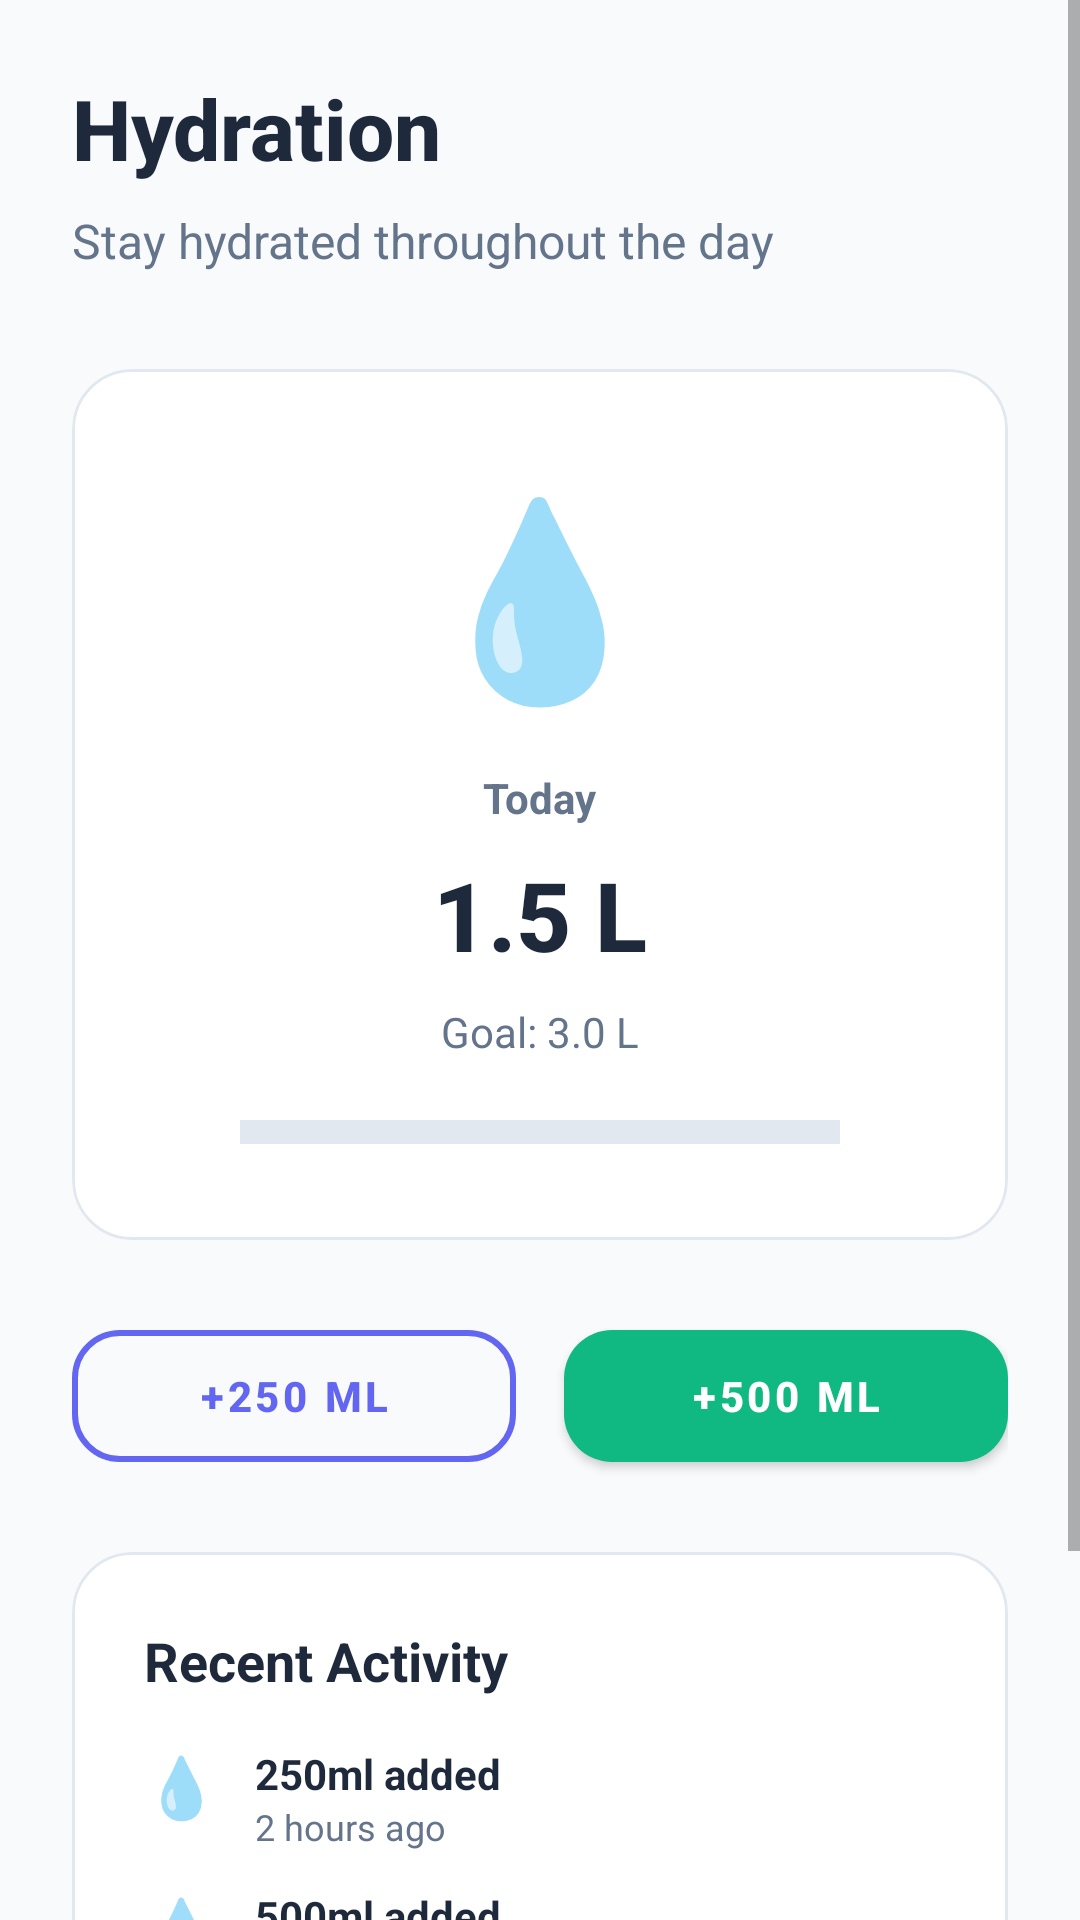

Write the Android layout XML for this screen, with the resource values it uses.
<!-- AndroidManifest.xml: application theme Theme.HydraFit -->
<!-- res/layout/fragment_hydration.xml -->
<?xml version="1.0" encoding="utf-8"?>
<ScrollView xmlns:android="http://schemas.android.com/apk/res/android"
    xmlns:app="http://schemas.android.com/apk/res-auto"
    android:layout_width="match_parent"
    android:layout_height="match_parent"
    android:fillViewport="true">

    <LinearLayout
        android:layout_width="match_parent"
        android:layout_height="wrap_content"
        android:orientation="vertical"
        android:padding="24dp"
        android:background="@color/colorSecondary">

        
        <TextView
            android:layout_width="wrap_content"
            android:layout_height="wrap_content"
            android:text="@string/hydration_title"
            android:textColor="@color/textPrimary"
            android:textSize="28sp"
            android:textStyle="bold"
            android:fontFamily="sans-serif-medium"
            android:layout_marginBottom="8dp" />

        <TextView
            android:layout_width="wrap_content"
            android:layout_height="wrap_content"
            android:text="Stay hydrated throughout the day"
            android:textColor="@color/textSecondary"
            android:textSize="16sp"
            android:layout_marginBottom="32dp" />

        
        <com.google.android.material.card.MaterialCardView
            android:layout_width="match_parent"
            android:layout_height="wrap_content"
            android:layout_marginBottom="24dp"
            app:cardCornerRadius="20dp"
            app:cardElevation="0dp"
            app:strokeWidth="1dp"
            app:strokeColor="@color/divider"
            app:cardBackgroundColor="@color/white">

            <LinearLayout
                android:layout_width="match_parent"
                android:layout_height="wrap_content"
                android:orientation="vertical"
                android:padding="32dp"
                android:gravity="center">

                
                <TextView
                    android:layout_width="wrap_content"
                    android:layout_height="wrap_content"
                    android:text="💧"
                    android:textSize="64sp"
                    android:layout_marginBottom="16dp" />

                
                <TextView
                    android:layout_width="wrap_content"
                    android:layout_height="wrap_content"
                    android:text="@string/hydration_today"
                    android:textColor="@color/textSecondary"
                    android:textSize="14sp"
                    android:textStyle="bold"
                    android:layout_marginBottom="8dp" />

                <TextView
                    android:layout_width="wrap_content"
                    android:layout_height="wrap_content"
                    android:text="1.5 L"
                    android:textColor="@color/textPrimary"
                    android:textSize="32sp"
                    android:textStyle="bold"
                    android:fontFamily="sans-serif-medium"
                    android:layout_marginBottom="8dp" />

                <TextView
                    android:layout_width="wrap_content"
                    android:layout_height="wrap_content"
                    android:text="@string/hydration_goal"
                    android:textColor="@color/textSecondary"
                    android:textSize="14sp" />

                
                <com.google.android.material.progressindicator.LinearProgressIndicator
                    android:layout_width="200dp"
                    android:layout_height="wrap_content"
                    android:layout_marginTop="20dp"
                    android:progress="50"
                    app:indicatorColor="@color/colorAccent"
                    app:trackColor="@color/divider"
                    app:trackThickness="8dp" />
            </LinearLayout>
        </com.google.android.material.card.MaterialCardView>

        
        <LinearLayout
            android:layout_width="match_parent"
            android:layout_height="wrap_content"
            android:orientation="horizontal"
            android:layout_marginBottom="24dp">

            <com.google.android.material.button.MaterialButton
                android:id="@+id/btnAdd250"
                android:layout_width="0dp"
                android:layout_height="56dp"
                android:layout_weight="1"
                android:layout_marginEnd="8dp"
                android:text="@string/hydration_add_250"
                android:textColor="@color/colorPrimary"
                android:textSize="14sp"
                android:textStyle="bold"
                style="@style/Widget.MaterialComponents.Button.OutlinedButton"
                app:strokeColor="@color/colorPrimary"
                app:strokeWidth="2dp"
                app:cornerRadius="16dp" />

            <com.google.android.material.button.MaterialButton
                android:id="@+id/btnAdd500"
                android:layout_width="0dp"
                android:layout_height="56dp"
                android:layout_weight="1"
                android:layout_marginStart="8dp"
                android:text="@string/hydration_add_500"
                android:textColor="@color/colorOnAccent"
                android:textSize="14sp"
                android:textStyle="bold"
                app:backgroundTint="@color/colorAccent"
                app:cornerRadius="16dp"
                app:elevation="0dp" />
        </LinearLayout>

        
        <com.google.android.material.card.MaterialCardView
            android:layout_width="match_parent"
            android:layout_height="wrap_content"
            android:layout_marginBottom="24dp"
            app:cardCornerRadius="20dp"
            app:cardElevation="0dp"
            app:strokeWidth="1dp"
            app:strokeColor="@color/divider"
            app:cardBackgroundColor="@color/white">

            <LinearLayout
                android:layout_width="match_parent"
                android:layout_height="wrap_content"
                android:orientation="vertical"
                android:padding="24dp">

                <TextView
                    android:layout_width="wrap_content"
                    android:layout_height="wrap_content"
                    android:text="Recent Activity"
                    android:textColor="@color/textPrimary"
                    android:textSize="18sp"
                    android:textStyle="bold"
                    android:layout_marginBottom="16dp" />

                
                <LinearLayout
                    android:layout_width="match_parent"
                    android:layout_height="wrap_content"
                    android:orientation="horizontal"
                    android:layout_marginBottom="12dp">

                    <TextView
                        android:layout_width="wrap_content"
                        android:layout_height="wrap_content"
                        android:text="💧"
                        android:textSize="20sp"
                        android:layout_marginEnd="12dp" />

                    <LinearLayout
                        android:layout_width="0dp"
                        android:layout_height="wrap_content"
                        android:layout_weight="1"
                        android:orientation="vertical">

                        <TextView
                            android:layout_width="wrap_content"
                            android:layout_height="wrap_content"
                            android:text="250ml added"
                            android:textColor="@color/textPrimary"
                            android:textSize="14sp"
                            android:textStyle="bold" />

                        <TextView
                            android:layout_width="wrap_content"
                            android:layout_height="wrap_content"
                            android:text="2 hours ago"
                            android:textColor="@color/textSecondary"
                            android:textSize="12sp" />
                    </LinearLayout>
                </LinearLayout>

                <LinearLayout
                    android:layout_width="match_parent"
                    android:layout_height="wrap_content"
                    android:orientation="horizontal">

                    <TextView
                        android:layout_width="wrap_content"
                        android:layout_height="wrap_content"
                        android:text="💧"
                        android:textSize="20sp"
                        android:layout_marginEnd="12dp" />

                    <LinearLayout
                        android:layout_width="0dp"
                        android:layout_height="wrap_content"
                        android:layout_weight="1"
                        android:orientation="vertical">

                        <TextView
                            android:layout_width="wrap_content"
                            android:layout_height="wrap_content"
                            android:text="500ml added"
                            android:textColor="@color/textPrimary"
                            android:textSize="14sp"
                            android:textStyle="bold" />

                        <TextView
                            android:layout_width="wrap_content"
                            android:layout_height="wrap_content"
                            android:text="4 hours ago"
                            android:textColor="@color/textSecondary"
                            android:textSize="12sp" />
                    </LinearLayout>
                </LinearLayout>
            </LinearLayout>
        </com.google.android.material.card.MaterialCardView>

        
        <com.google.android.material.button.MaterialButton
            android:id="@+id/btnReset"
            style="@style/Widget.MaterialComponents.Button.TextButton"
            android:layout_width="match_parent"
            android:layout_height="56dp"
            android:text="@string/hydration_reset"
            android:textColor="@color/textSecondary"
            android:textSize="16sp"
            android:textStyle="bold" />
    </LinearLayout>
</ScrollView>
<!-- resources referenced by this layout -->
<resources>
  <color name="colorAccent">#10B981</color>
  <color name="colorOnAccent">#FFFFFF</color>
  <color name="colorPrimary">#6366F1</color>
  <color name="colorSecondary">#F8FAFC</color>
  <color name="divider">#E2E8F0</color>
  <color name="textPrimary">#1E293B</color>
  <color name="textSecondary">#64748B</color>
  <color name="white">#FFFFFF</color>
  <string name="hydration_add_250">+250 ml</string>
  <string name="hydration_add_500">+500 ml</string>
  <string name="hydration_goal">Goal: 3.0 L</string>
  <string name="hydration_reset">Reset</string>
  <string name="hydration_title">Hydration</string>
  <string name="hydration_today">Today</string>
  <style name="Theme.HydraFit" parent="Theme.MaterialComponents.DayNight.NoActionBar">
          <item name="colorPrimary">@color/colorPrimary</item>
          <item name="colorPrimaryVariant">@color/colorPrimaryDark</item>
          <item name="colorAccent">@color/colorAccent</item>
          <item name="android:statusBarColor">@color/colorPrimaryDark</item>
          <item name="android:navigationBarColor">@color/colorSecondary</item>
      </style>
  <color name="colorPrimaryDark">#4F46E5</color>
</resources>
